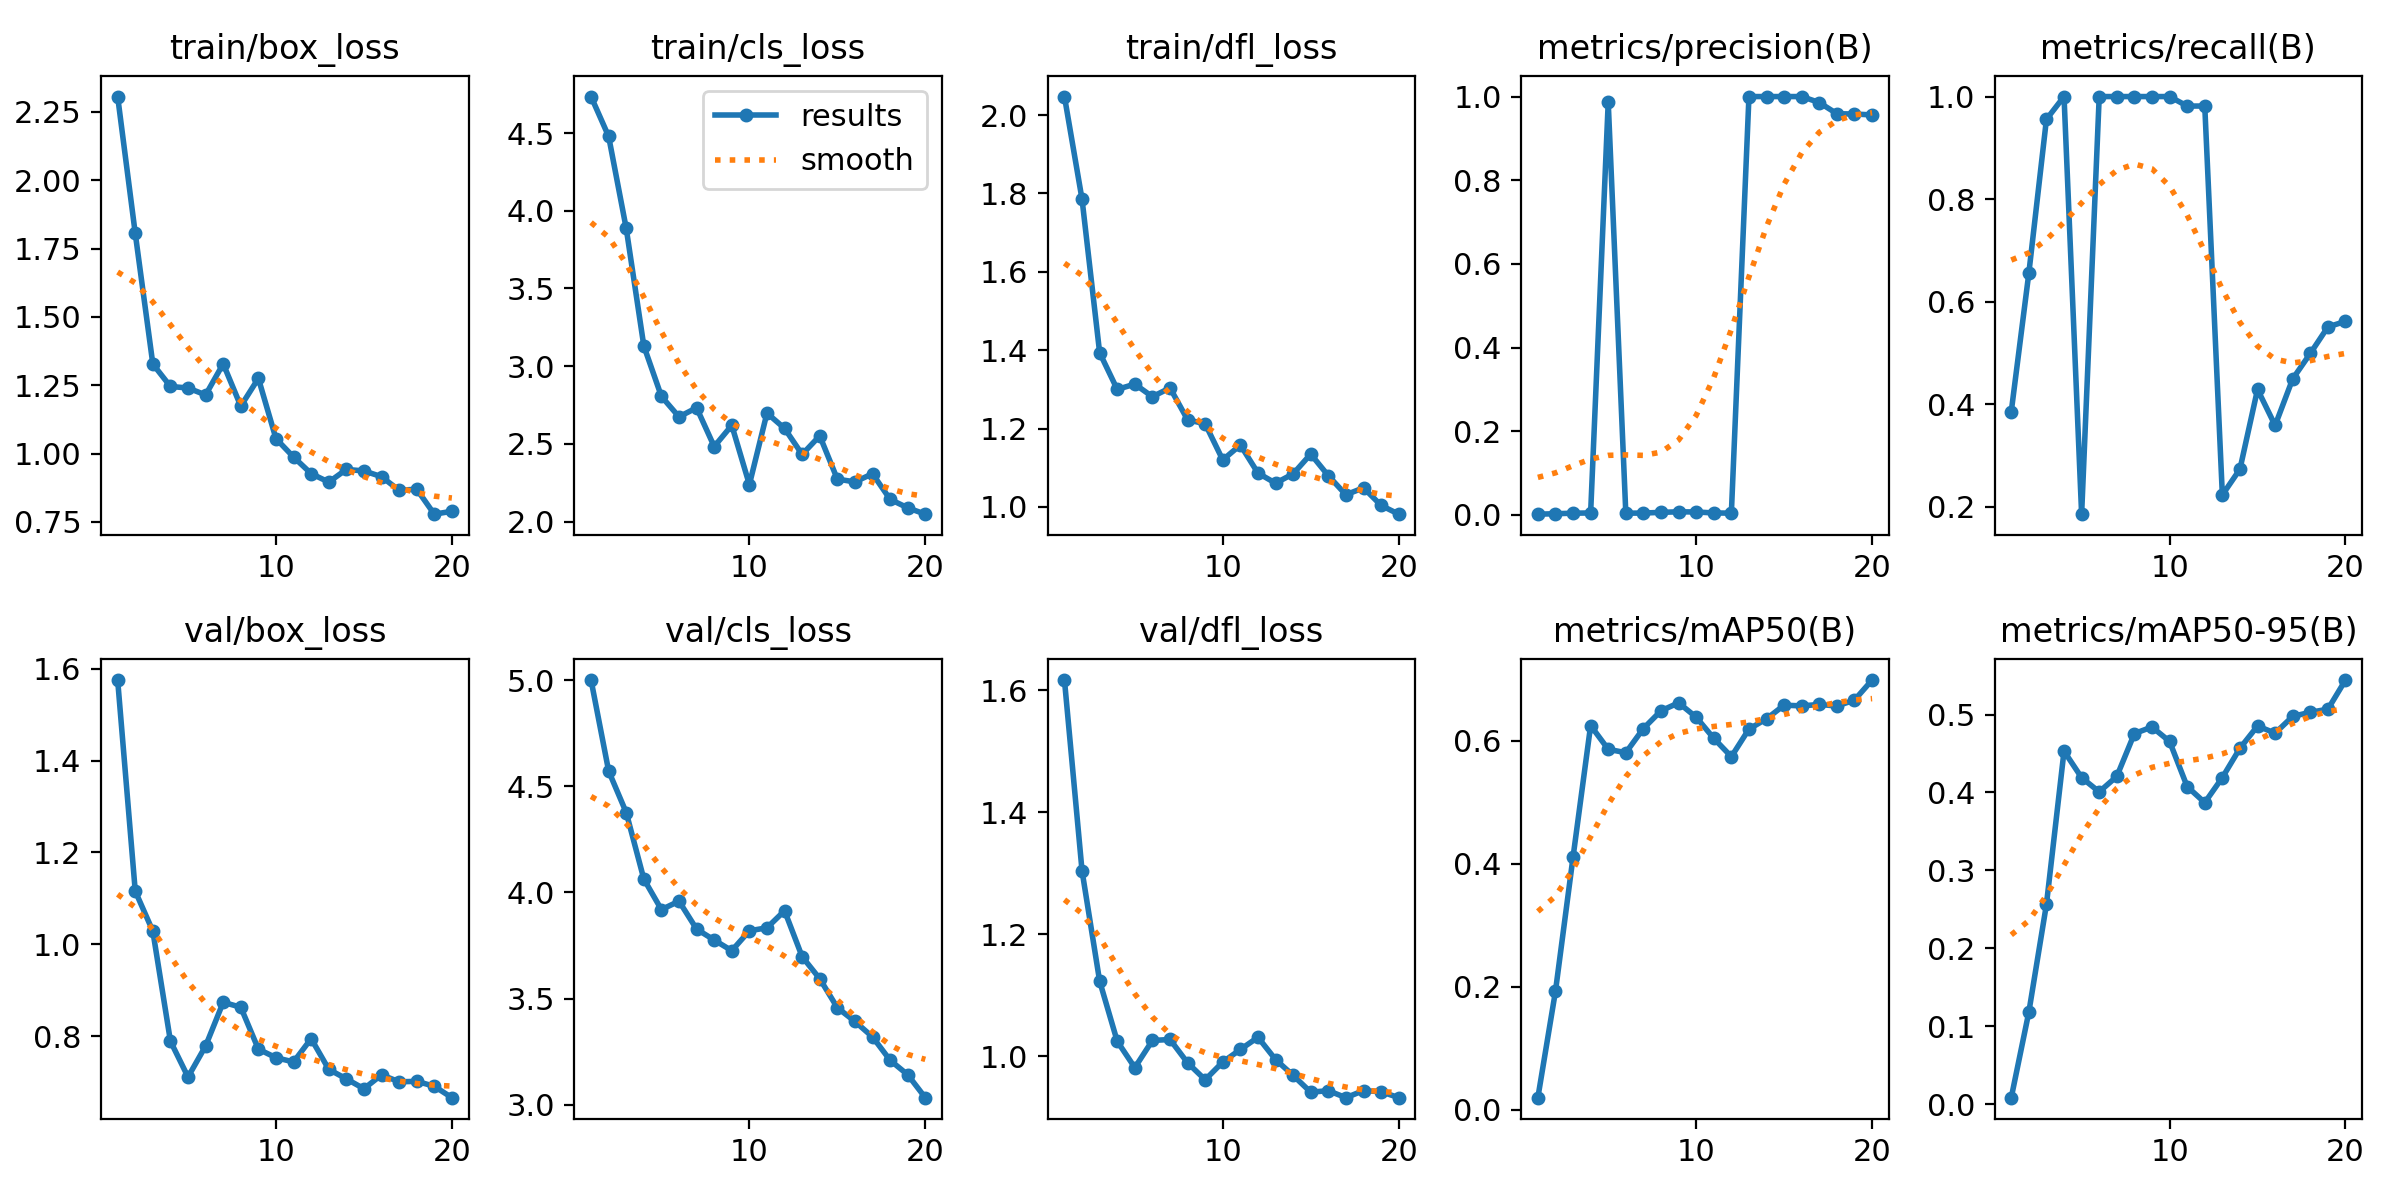

Data behind this chart, as committed beside it:
epoch, train/box_loss, train/cls_loss, train/dfl_loss, metrics/precision(B), metrics/recall(B), metrics/mAP50(B), metrics/mAP50-95(B), val/box_loss, val/cls_loss, val/dfl_loss, lr/pg0, lr/pg1, lr/pg2
1, 2.306, 4.735, 2.047, 0.00172, 0.3852, 0.01943, 0.00848, 1.575, 5.001, 1.617, 4.287e-05, 4.287e-05, 4.287e-05
2, 1.806, 4.479, 1.785, 0.0028, 0.6556, 0.1923, 0.1183, 1.116, 4.572, 1.304, 9.5079e-05, 9.5079e-05, 9.5079e-05
3, 1.328, 3.886, 1.394, 0.00407, 0.9556, 0.4103, 0.2565, 1.028, 4.376, 1.123, 0.0001416, 0.0001416, 0.0001416
4, 1.246, 3.13, 1.3, 0.00464, 1, 0.6244, 0.453, 0.7889, 4.063, 1.024, 0.0001825, 0.0001825, 0.0001825
5, 1.24, 2.805, 1.313, 0.9864, 0.1852, 0.5857, 0.419, 0.7108, 3.919, 0.9811, 0.0002178, 0.0002178, 0.0002178
6, 1.215, 2.674, 1.281, 0.00409, 1, 0.5802, 0.4008, 0.7784, 3.959, 1.026, 0.0002473, 0.0002473, 0.0002473
7, 1.329, 2.732, 1.304, 0.00438, 1, 0.6195, 0.4206, 0.8736, 3.827, 1.027, 0.0002712, 0.0002712, 0.0002712
8, 1.174, 2.483, 1.222, 0.00608, 1, 0.6483, 0.4756, 0.8627, 3.776, 0.989, 0.0002895, 0.0002895, 0.0002895
9, 1.275, 2.619, 1.212, 0.00737, 1, 0.6613, 0.484, 0.7715, 3.725, 0.9612, 0.0003021, 0.0003021, 0.0003021
10, 1.055, 2.238, 1.12, 0.007, 1, 0.638, 0.4655, 0.7529, 3.819, 0.9903, 0.000309, 0.000309, 0.000309
11, 0.9874, 2.698, 1.158, 0.00466, 0.9815, 0.6036, 0.4076, 0.7436, 3.833, 1.011, 0.0003103, 0.0003103, 0.0003103
12, 0.9269, 2.6, 1.087, 0.0042, 0.9815, 0.5737, 0.387, 0.7943, 3.914, 1.031, 0.0003059, 0.0003059, 0.0003059
13, 0.8958, 2.432, 1.061, 1, 0.2227, 0.6186, 0.4191, 0.7275, 3.697, 0.9944, 0.0002959, 0.0002959, 0.0002959
14, 0.9422, 2.552, 1.085, 1, 0.273, 0.6353, 0.4568, 0.7068, 3.593, 0.9684, 0.0002802, 0.0002802, 0.0002802
15, 0.9367, 2.273, 1.135, 1, 0.4286, 0.6575, 0.4853, 0.6852, 3.457, 0.9408, 0.0002588, 0.0002588, 0.0002588
16, 0.9158, 2.255, 1.08, 1, 0.3584, 0.6563, 0.4761, 0.7156, 3.392, 0.9433, 0.0002318, 0.0002318, 0.0002318
17, 0.8657, 2.308, 1.031, 0.9857, 0.4493, 0.6586, 0.4976, 0.7003, 3.319, 0.9318, 0.0001991, 0.0001991, 0.0001991
18, 0.87, 2.143, 1.049, 0.959, 0.4988, 0.656, 0.5029, 0.7014, 3.209, 0.9435, 0.0001608, 0.0001608, 0.0001608
19, 0.7785, 2.088, 1.004, 0.9583, 0.5506, 0.6658, 0.5068, 0.6906, 3.141, 0.9416, 0.0001168, 0.0001168, 0.0001168
20, 0.7891, 2.048, 0.9816, 0.9561, 0.5613, 0.6983, 0.5442, 0.6658, 3.033, 0.9319, 6.717e-05, 6.717e-05, 6.717e-05
